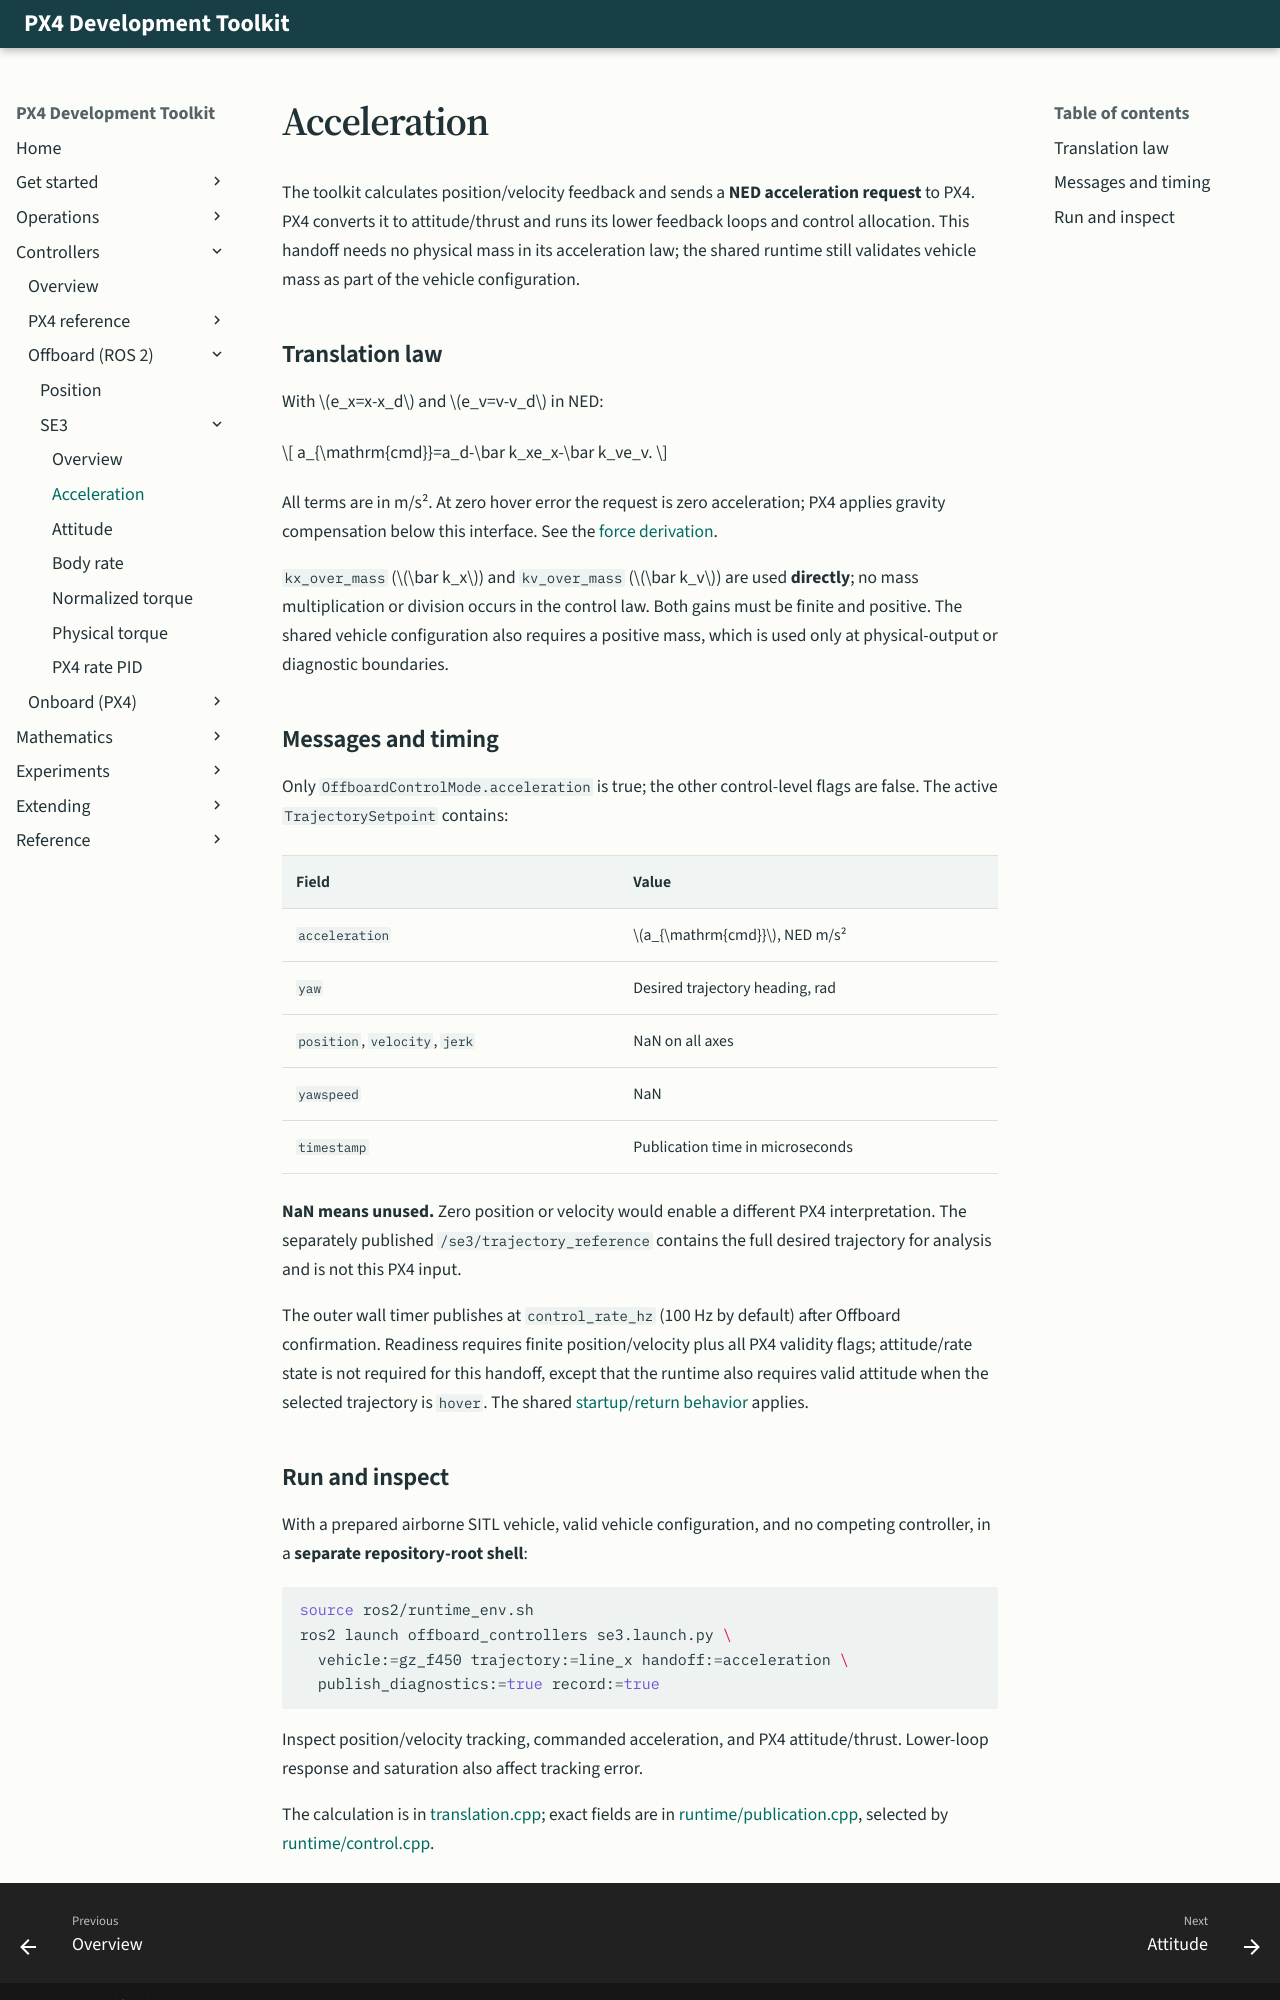

repository: ANCL/px4-dev-toolkit · page: controllers/offboard/se3/acceleration/index.html · generator: mkdocs

# Acceleration

The toolkit calculates position/velocity feedback and sends a **NED acceleration request** to PX4. PX4 converts it to attitude/thrust and runs its lower feedback loops and control allocation. This handoff needs no physical mass in its acceleration law; the shared runtime still validates vehicle mass as part of the vehicle configuration.

## Translation law

With $e_x=x-x_d$ and $e_v=v-v_d$ in NED:

$$
a_{\mathrm{cmd}}=a_d-\bar k_xe_x-\bar k_ve_v.
$$

All terms are in m/s². At zero hover error the request is zero acceleration; PX4 applies gravity compensation below this interface. See the [force derivation](../../../mathematics/index.md#translation-and-gravity-compensation).

`kx_over_mass` ($\bar k_x$) and `kv_over_mass` ($\bar k_v$) are used **directly**; no mass multiplication or division occurs in the control law. Both gains must be finite and positive. The shared vehicle configuration also requires a positive mass, which is used only at physical-output or diagnostic boundaries.

## Messages and timing

Only `OffboardControlMode.acceleration` is true; the other control-level flags are false. The active `TrajectorySetpoint` contains:

<div class="px4-table-scroll" markdown="1">

| Field | Value |
|---|---|
| `acceleration` | $a_{\mathrm{cmd}}$, NED m/s² |
| `yaw` | Desired trajectory heading, rad |
| `position`, `velocity`, `jerk` | NaN on all axes |
| `yawspeed` | NaN |
| `timestamp` | Publication time in microseconds |

</div>

**NaN means unused.** Zero position or velocity would enable a different PX4 interpretation. The separately published `/se3/trajectory_reference` contains the full desired trajectory for analysis and is not this PX4 input.

The outer wall timer publishes at `control_rate_hz` (100 Hz by default) after Offboard confirmation. Readiness requires finite position/velocity plus all PX4 validity flags; attitude/rate state is not required for this handoff, except that the runtime also requires valid attitude when the selected trajectory is `hover`. The shared [startup/return behavior](index.md#when-the-controller-starts-and-stops) applies.
